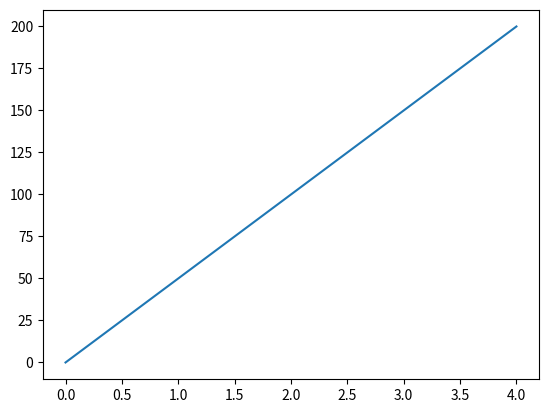

The script that saved this image:
# Most of the Matplotlib utilities lies under the pyplot submodule, and are usually imported under the plt alias:

# Draw a line in a diagram from position (0,0) to position (6,250):
import matplotlib.pyplot as plt
import numpy as np

xpoints = np.array([0, 4])
ypoints = np.array([0, 200])

plt.plot(xpoints, ypoints)
plt.show()
